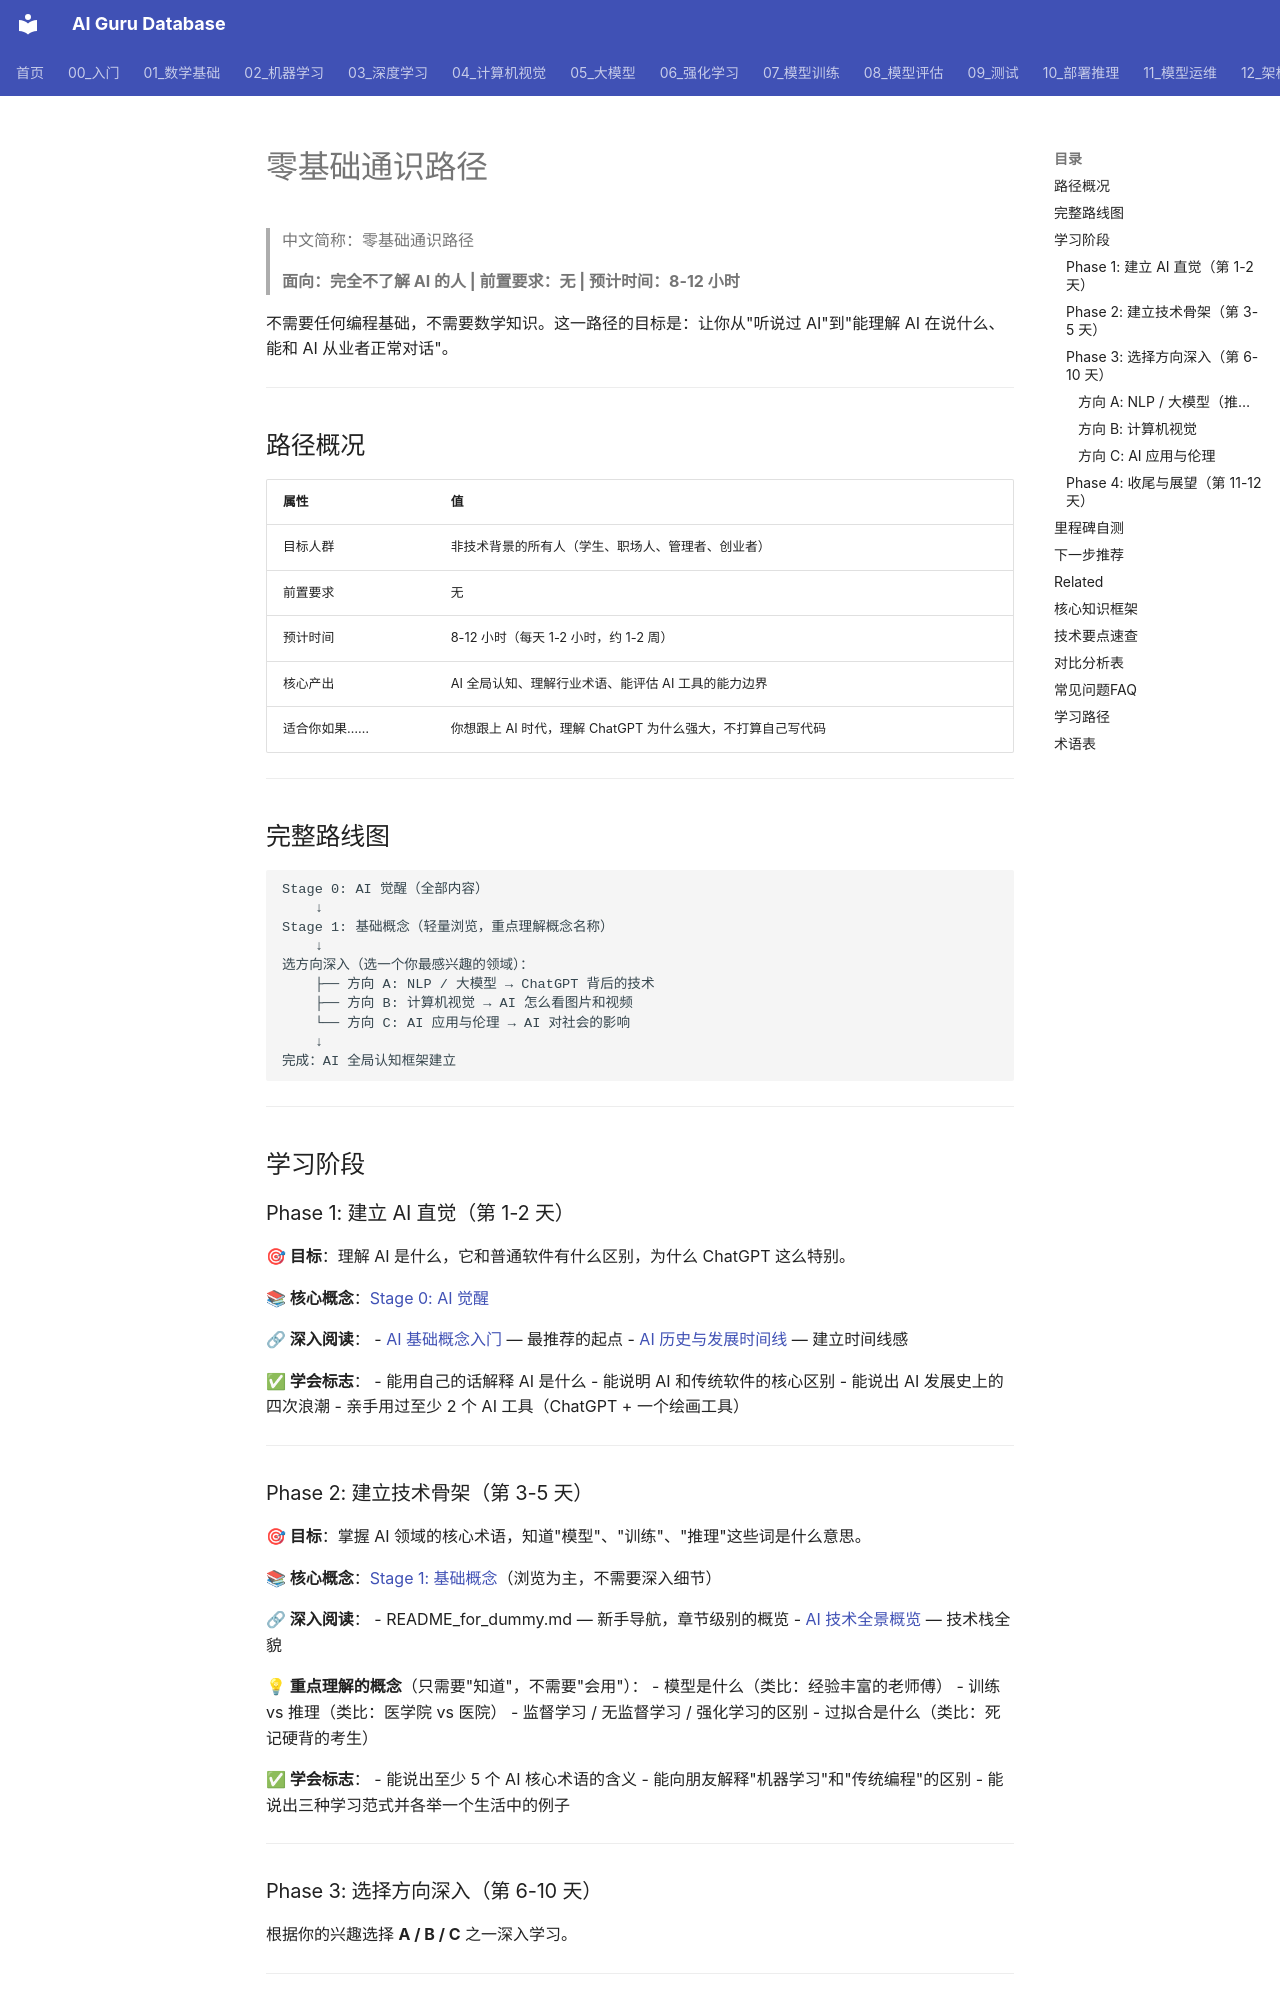

repository: ai-guru-global/ai-guru-database · page: 90_学习/02_学习路径/01_absolute_beginner/index.html · generator: mkdocs

---
title: 零基础通识路径
category: 90-learn-pathways
tags: ["learning", "education", "courses", "study-path"]
summary: "> **面向：完全不了解 AI 的人 | 前置要求：无 | 预计时间：8-12 小时**"
created: 2026-05-31
updated: 2026-05-31
tier: supporting
aliases:
  - "Absolute Beginner"
  - "absolute beginner"
sources: []

name_zh: "零基础通识路径"
---
# 零基础通识路径

> 中文简称：零基础通识路径

> **面向：完全不了解 AI 的人 | 前置要求：无 | 预计时间：8-12 小时**

不需要任何编程基础，不需要数学知识。这一路径的目标是：让你从"听说过 AI"到"能理解 AI 在说什么、能和 AI 从业者正常对话"。

---

## 路径概况

| 属性 | 值 |
|------|---|
| 目标人群 | 非技术背景的所有人（学生、职场人、管理者、创业者） |
| 前置要求 | 无 |
| 预计时间 | 8-12 小时（每天 1-2 小时，约 1-2 周） |
| 核心产出 | AI 全局认知、理解行业术语、能评估 AI 工具的能力边界 |
| 适合你如果…… | 你想跟上 AI 时代，理解 ChatGPT 为什么强大，不打算自己写代码 |

---

## 完整路线图

```
Stage 0: AI 觉醒（全部内容）
    ↓
Stage 1: 基础概念（轻量浏览，重点理解概念名称）
    ↓
选方向深入（选一个你最感兴趣的领域）：
    ├── 方向 A: NLP / 大模型 → ChatGPT 背后的技术
    ├── 方向 B: 计算机视觉 → AI 怎么看图片和视频
    └── 方向 C: AI 应用与伦理 → AI 对社会的影响
    ↓
完成：AI 全局认知框架建立
```

---

## 学习阶段

### Phase 1: 建立 AI 直觉（第 1-2 天）

**🎯 目标**：理解 AI 是什么，它和普通软件有什么区别，为什么 ChatGPT 这么特别。

**📚 核心概念**：[Stage 0: AI 觉醒](../01_概念认知/02_stage0_awakening.md)

**🔗 深入阅读**：
- [AI 基础概念入门](../../00_入门/01_基础入门/02_AI基础.md) — 最推荐的起点
- [AI 历史与发展时间线](../../00_入门/01_基础入门/04_AI历史时间线.md) — 建立时间线感

**✅ 学会标志**：
- 能用自己的话解释 AI 是什么
- 能说明 AI 和传统软件的核心区别
- 能说出 AI 发展史上的四次浪潮
- 亲手用过至少 2 个 AI 工具（ChatGPT + 一个绘画工具）

---
